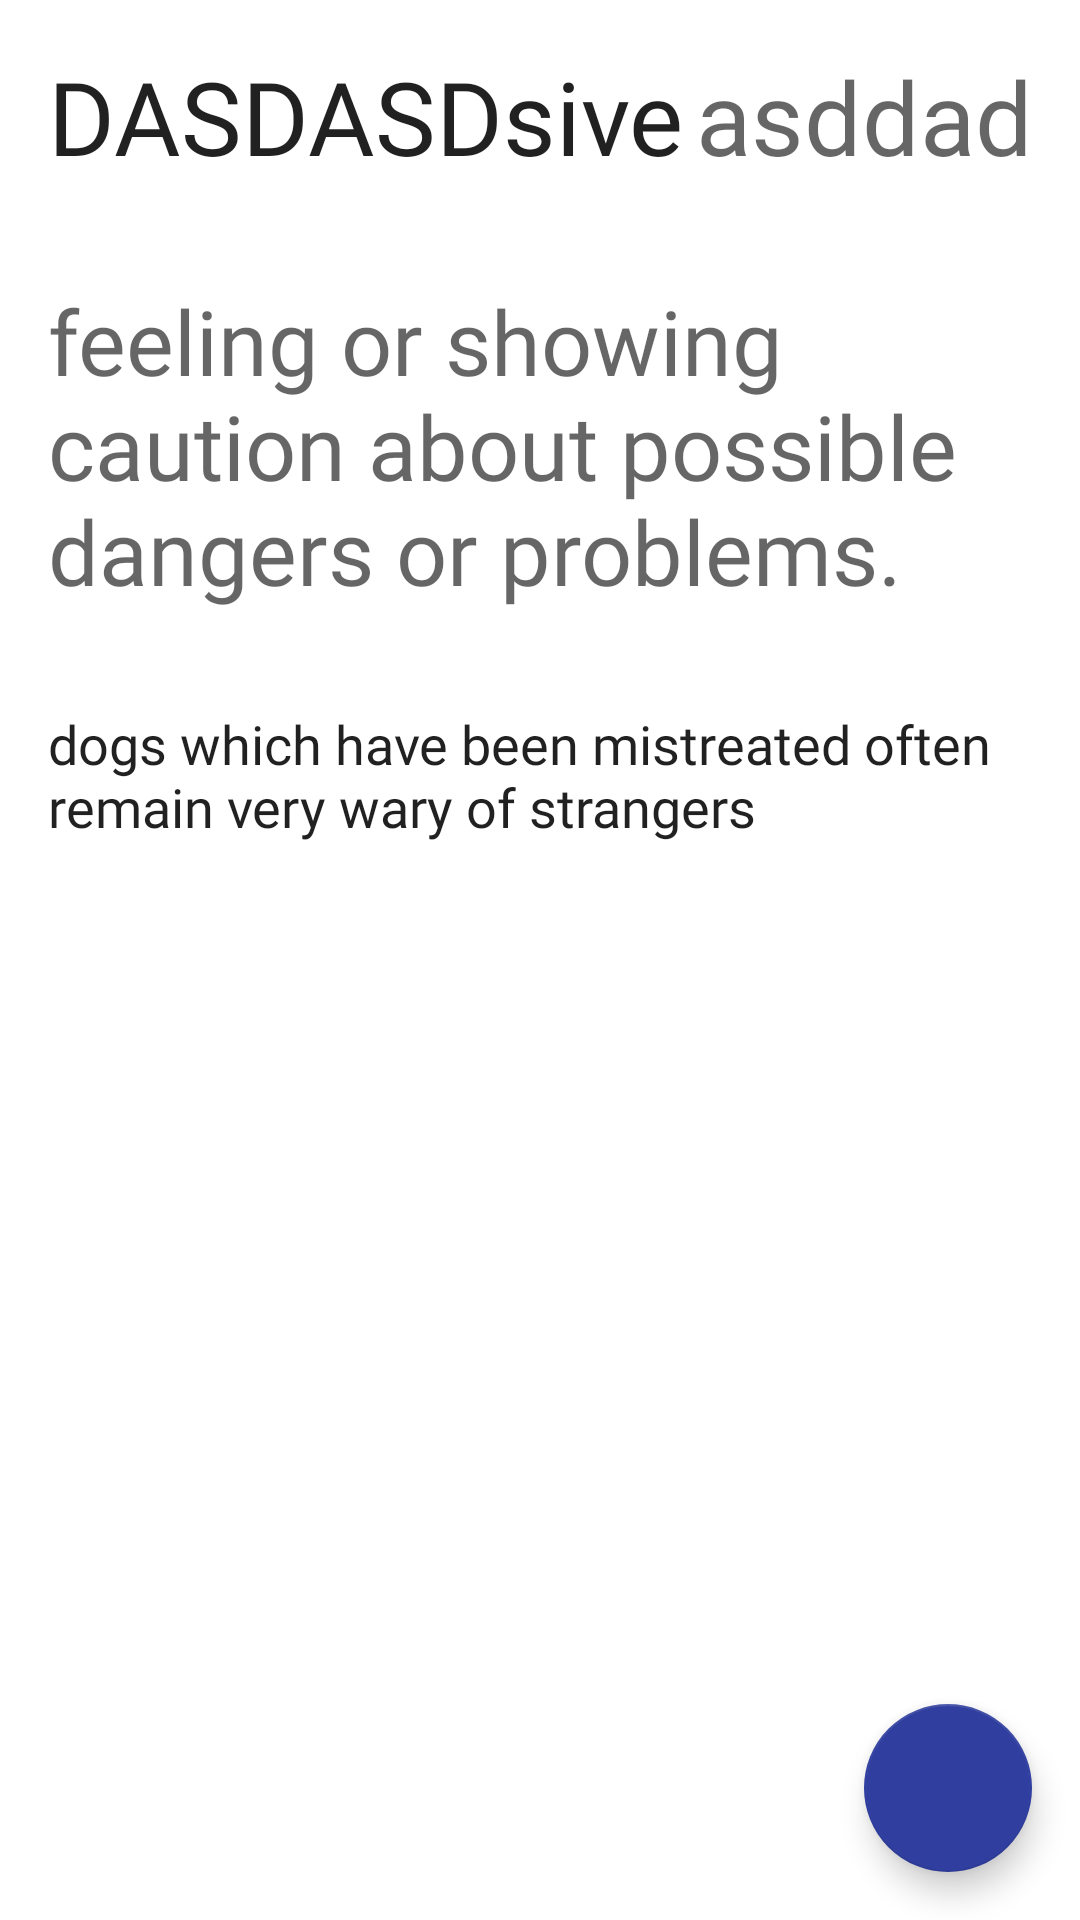

Android layout source for this screen:
<!-- AndroidManifest.xml: application theme Theme.MyEnglishDictionary -->
<!-- res/layout/fragment_display_word.xml -->
<?xml version="1.0" encoding="utf-8"?>
<androidx.constraintlayout.widget.ConstraintLayout xmlns:android="http://schemas.android.com/apk/res/android"
    xmlns:app="http://schemas.android.com/apk/res-auto"
    xmlns:tools="http://schemas.android.com/tools"
    android:layout_width="match_parent"
    android:layout_height="match_parent"
    tools:context=".fragments.DisplayWordFragment">

    <com.google.android.material.floatingactionbutton.FloatingActionButton
        android:id="@+id/fab_edit"
        android:layout_width="wrap_content"
        android:layout_height="wrap_content"
        android:layout_marginEnd="16dp"
        android:layout_marginBottom="16dp"
        android:clickable="true"
        android:src="@drawable/ic_edit"
        app:layout_constraintBottom_toBottomOf="parent"
        app:layout_constraintEnd_toEndOf="parent" />

    <ScrollView
        android:layout_width="match_parent"
        android:layout_height="wrap_content"
        app:layout_constraintBottom_toBottomOf="parent"
        app:layout_constraintEnd_toEndOf="parent"
        app:layout_constraintStart_toStartOf="parent"
        app:layout_constraintTop_toTopOf="parent"
        app:layout_constraintVertical_bias="0.0">

        <androidx.constraintlayout.widget.ConstraintLayout
            android:layout_width="match_parent"
            android:layout_height="wrap_content">

            <LinearLayout
                android:id="@+id/linearLayout3"
                android:layout_width="match_parent"
                android:layout_height="match_parent"
                android:layout_marginStart="16dp"
                android:layout_marginTop="16dp"
                android:layout_marginEnd="16dp"
                android:orientation="horizontal"
                app:layout_constraintEnd_toEndOf="parent"
                app:layout_constraintStart_toStartOf="parent"
                app:layout_constraintTop_toTopOf="parent">

                <TextView
                    android:id="@+id/tv_wordName"
                    android:layout_width="wrap_content"
                    android:layout_height="wrap_content"
                    android:fontFamily="@font/source_sans_pro_semibold"
                    android:maxWidth="260dp"
                    android:text="DASDASDsive"
                    android:textAppearance="@style/TextAppearance.AppCompat.Body1"
                    android:textSize="34sp"
                    android:typeface="normal" />
                <View
                    android:layout_width="0dp"
                    android:layout_height="0dp"
                    android:layout_weight="1" />

                <TextView
                    android:id="@+id/tv_wordType"
                    android:layout_width="wrap_content"
                    android:layout_height="wrap_content"
                    android:layout_marginStart="4dp"
                    android:fontFamily="@font/source_sans_pro"
                    android:maxWidth="180dp"
                    android:text="asddadasd"
                    android:textAppearance="@style/TextAppearance.AppCompat.Display1" />
            </LinearLayout>

            <TextView
                android:id="@+id/tv_wordDef"
                android:layout_width="match_parent"
                android:layout_height="wrap_content"
                android:layout_marginStart="16dp"
                android:layout_marginTop="32dp"
                android:layout_marginEnd="16dp"
                android:fontFamily="@font/source_sans_pro"
                android:text="feeling or showing caution about possible dangers or problems."
                android:textAppearance="@style/TextAppearance.AppCompat.Display1"
                android:textSize="30sp"
                app:layout_constraintBottom_toTopOf="@+id/tv_wordEx"
                app:layout_constraintEnd_toEndOf="parent"
                app:layout_constraintStart_toStartOf="parent"
                app:layout_constraintTop_toBottomOf="@+id/linearLayout3" />

            <TextView
                android:id="@+id/tv_wordEx"
                android:layout_width="0dp"
                android:layout_height="wrap_content"
                android:layout_marginStart="16dp"
                android:layout_marginTop="32dp"
                android:layout_marginEnd="16dp"
                android:layout_marginBottom="16dp"
                android:fontFamily="@font/source_sans_pro"
                android:text="dogs which have been mistreated often remain very wary of strangers"
                android:textAppearance="@style/TextAppearance.AppCompat.Body1"
                android:textSize="18sp"
                app:layout_constraintBottom_toBottomOf="parent"
                app:layout_constraintEnd_toEndOf="parent"
                app:layout_constraintHorizontal_bias="0.0"
                app:layout_constraintStart_toStartOf="parent"
                app:layout_constraintTop_toBottomOf="@+id/tv_wordDef" />

        </androidx.constraintlayout.widget.ConstraintLayout>


    </ScrollView>


</androidx.constraintlayout.widget.ConstraintLayout>
<!-- resources referenced by this layout -->
<resources>
  <style name="Theme.MyEnglishDictionary" parent="Theme.MaterialComponents.DayNight.DarkActionBar">
          
  
          
          <item name="colorPrimary">@color/primaryColor</item>
          <item name="colorPrimaryVariant">@color/primaryDarkColor</item>
          <item name="colorOnPrimary">@color/primaryTextColor</item>
          
          <item name="colorSecondary">@color/secondaryColor</item>
          <item name="colorSecondaryVariant">@color/secondaryDarkColor</item>
          <item name="colorOnSecondary">@color/secondaryTextColor</item>
          
          <item name="android:statusBarColor" tools:targetApi="l">?attr/colorPrimaryVariant</item>
          
  
      </style>
  <color name="primaryColor">#3f51b5</color>
  <color name="primaryDarkColor">#002984</color>
  <color name="primaryTextColor">#ffffff</color>
  <color name="secondaryColor">#303f9f</color>
  <color name="secondaryDarkColor">#001970</color>
  <color name="secondaryTextColor">#ffffff</color>
</resources>
